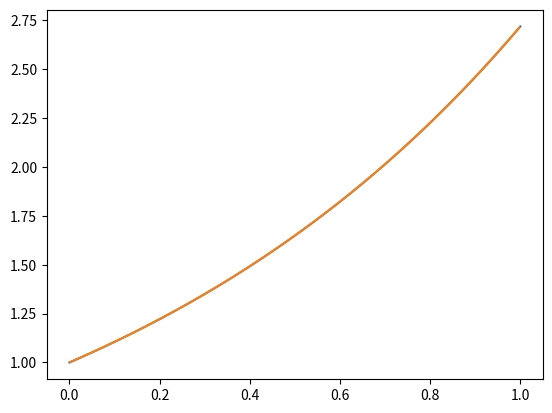

The script that saved this image:
import numpy as np
import matplotlib.pyplot as plt
from scipy.signal import savgol_filter

N = 1000
M = 2
x = np.linspace(0,1,N)**2
y = x**2+(np.random.rand(N)-.5)/3
#plt.plot(x,y)
z = savgol_filter(y, 101, 1)
#plt.plot(x,z)
dz = np.gradient(z,x)

def d(x):
    N = len(x)
    y = np.zeros(N)
    for k in range(N):
        if k == 0:
            y[k] = (-x[k+2]+4*x[k+1]-3*x[k])/2*N
        elif k == N-1:
            y[k] = -(-x[k-2]+4*x[k-1]-3*x[k])/2*N
        else:
            y[k] = (x[k+1]-x[k-1])/2*N
    return y  

t = np.linspace(0,1,N)
x = np.exp(t)
y = np.zeros((M,N))
z = np.zeros((M,N))

y[0,:] = x
z[0,:] = x

plt.plot(t,y[0,:])
for k in range(1,M):
    y[k,:] = d(y[k-1,:])
    #plt.plot(t[M:-M],y[k,M:-M])
    z[k,:] = np.gradient(z[k-1,:],t)
    plt.plot(t[M:-M],z[k,M:-M])




#plt.plot(t,y2)
#plt.plot(x,dy,'b')

#plt.plot(x,ddy,'b')

plt.show()